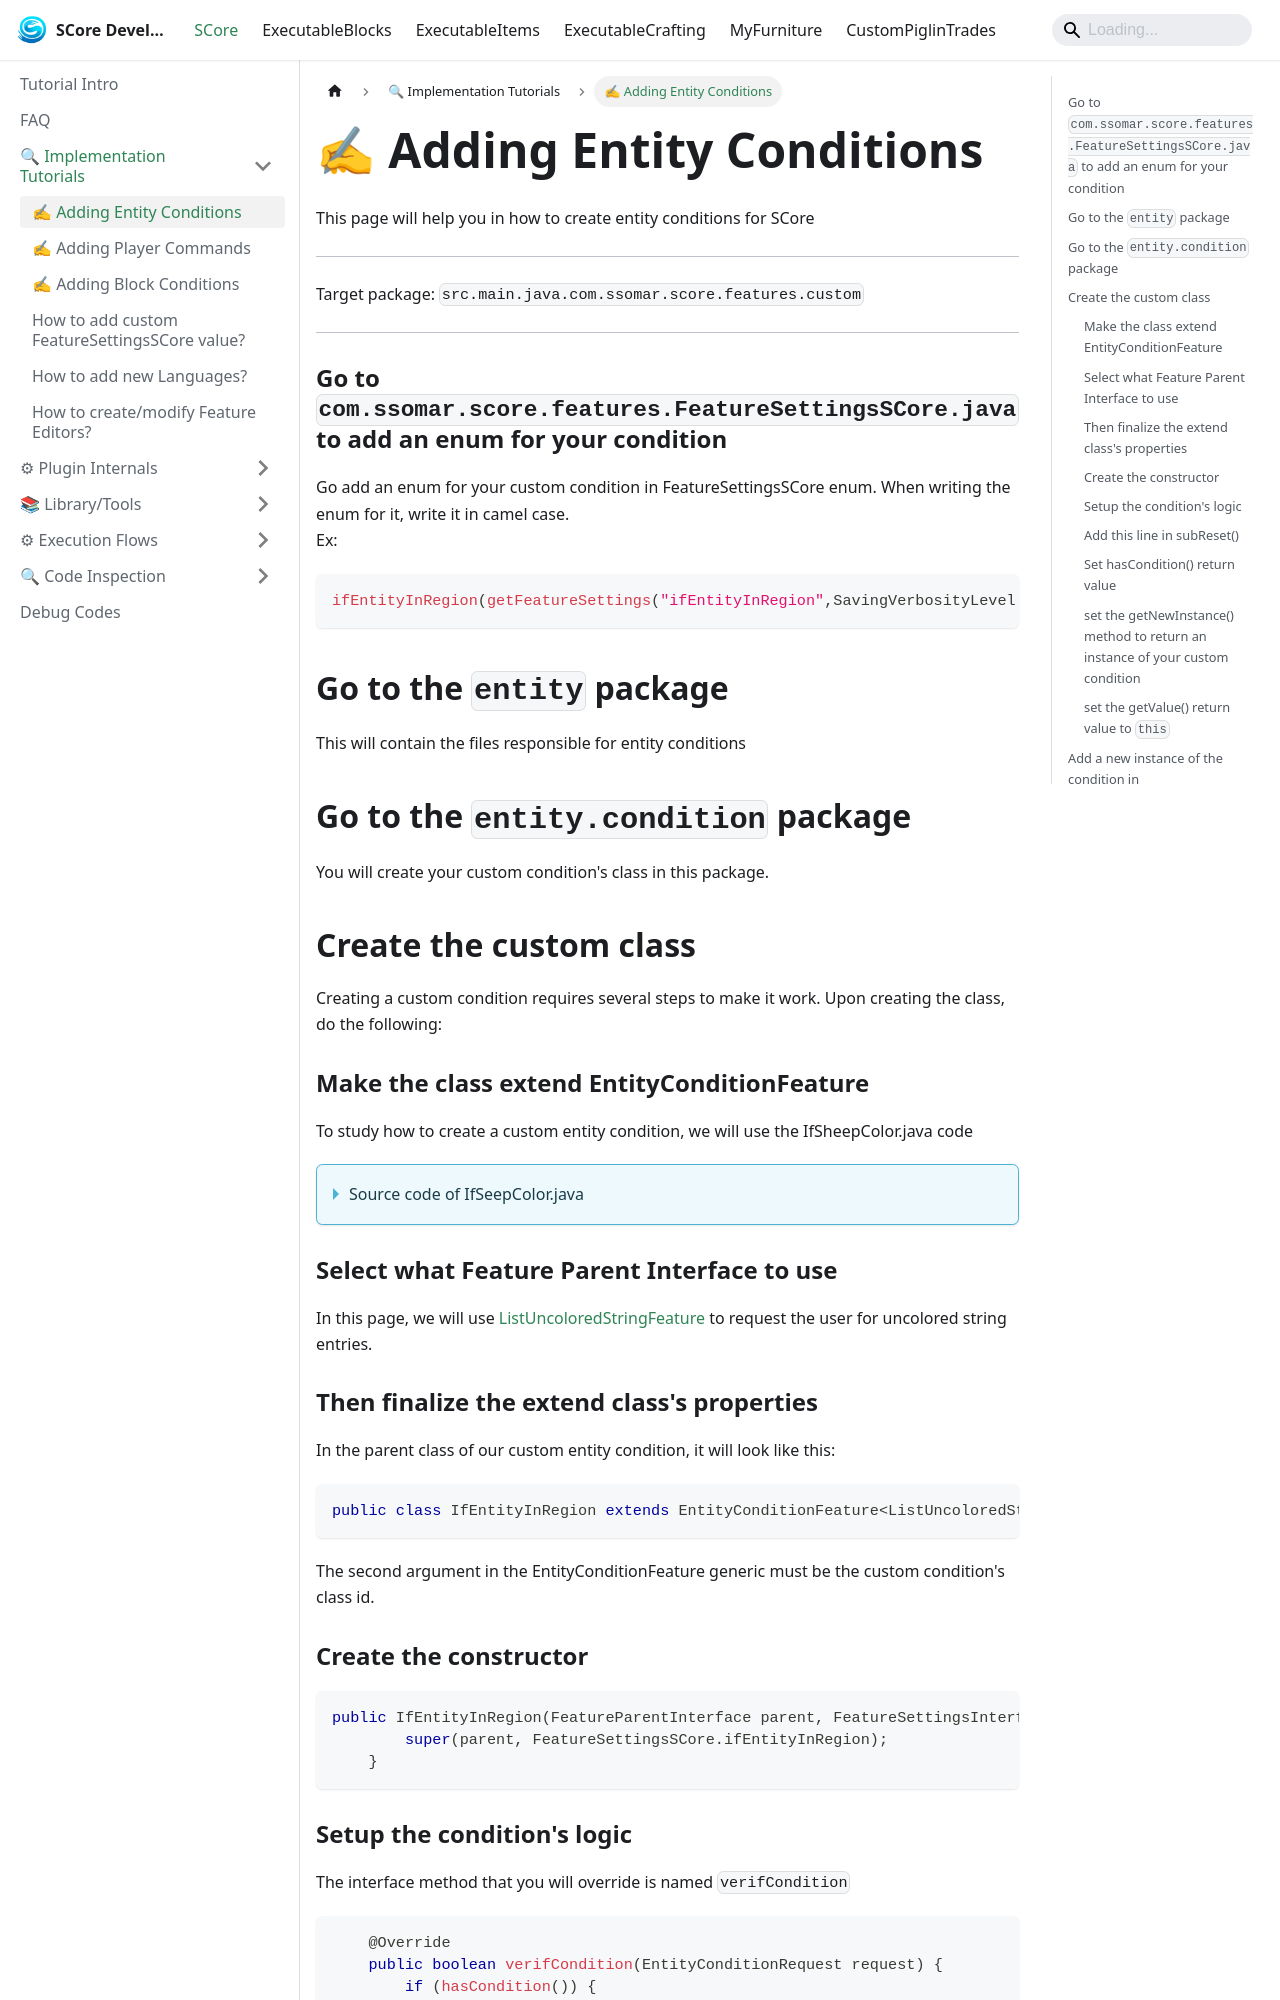

repository: Ssomar-Developement/SCore-Documentation · page: docs/score/how_to/adding_entity_conditions/index.html · generator: docusaurus

---
sidebar_position: 10
---

# ✍ Adding Entity Conditions

This page will help you in how to create entity conditions for SCore

<hr />
Target package: `src.main.java.com.ssomar.score.features.custom`
<hr />

### Go to `com.ssomar.score.features.FeatureSettingsSCore.java` to add an enum for your condition

Go add an enum for your custom condition in FeatureSettingsSCore enum. When
writing the enum for it, write it in camel case.  
Ex: 
```java
ifEntityInRegion(getFeatureSettings("ifEntityInRegion",SavingVerbosityLevel.SAVE_ONLY_WHEN_DIFFERENT_DEFAULT))
```

## Go to the `entity` package
This will contain the files responsible for entity conditions

## Go to the `entity.condition` package
You will create your custom condition's class in this package.

## Create the custom class
Creating a custom condition requires several steps to make it work. Upon creating the class, do the following:
